Run: headless pygame with SDL's dummy video driver; simulated clock (each Clock.tick advances the game by its frame time, no real sleeping); random seed 0; keys injected as events and as key.get_pressed() state; no mouse input; restart key SPACE tapped at the start of phases 3 and 4.
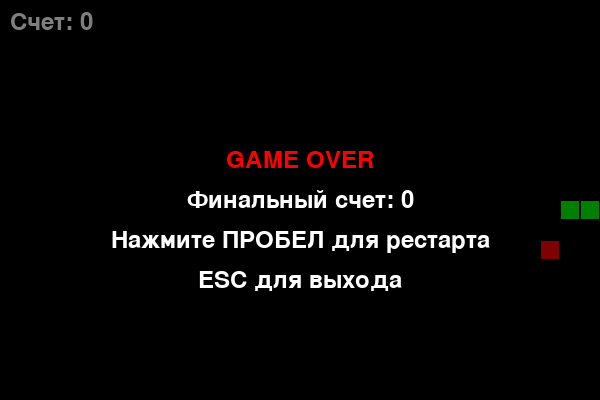
Frame 1 of 4 · flips 1–60 · no input
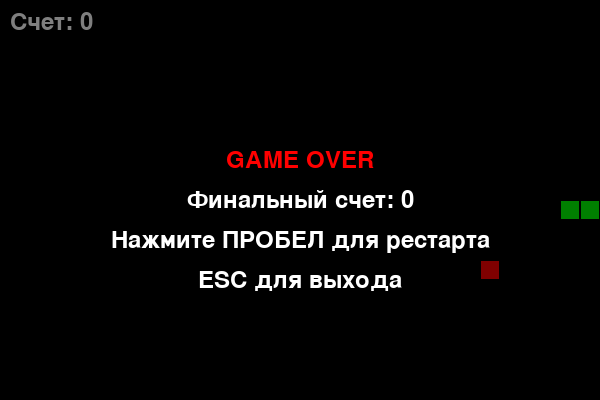
Frame 2 of 4 · flips 61–180 · tapped SPACE, RETURN · held RIGHT (→), D
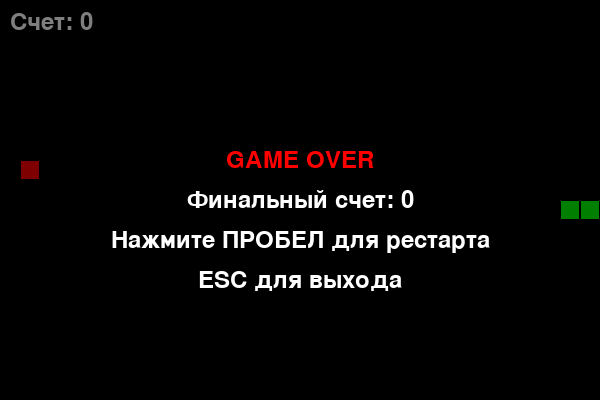
Frame 3 of 4 · flips 181–300 · tapped SPACE · held DOWN (↓), S
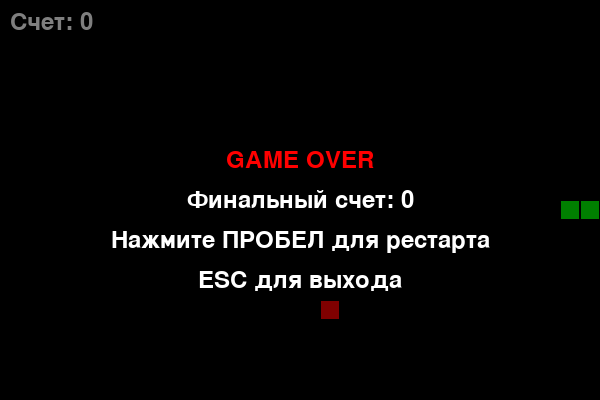
Frame 4 of 4 · flips 301–420 · tapped SPACE · held LEFT (←), A, UP (↑), W

The pygame program that drew these frames:

import pygame
import random
import sys

# Инициализация Pygame
pygame.init()

# Константы
WINDOW_WIDTH = 600
WINDOW_HEIGHT = 400
CELL_SIZE = 20
FPS = 10

# Цвета
BLACK = (0, 0, 0)
WHITE = (255, 255, 255)
GREEN = (0, 255, 0)
DARK_GREEN = (0, 200, 0)
RED = (255, 0, 0)

# Направления
UP = (0, -1)
DOWN = (0, 1)
LEFT = (-1, 0)
RIGHT = (1, 0)

class Snake:
    def __init__(self):
        self.reset()
    
    def reset(self):
        start_x = WINDOW_WIDTH // 2
        start_y = WINDOW_HEIGHT // 2
        self.body = [(start_x, start_y), 
                     (start_x - CELL_SIZE, start_y), 
                     (start_x - 2 * CELL_SIZE, start_y)]
        self.direction = RIGHT
        self.grow = False
    
    def move(self):
        head_x, head_y = self.body[0]
        dir_x, dir_y = self.direction
        new_head = (head_x + dir_x * CELL_SIZE, head_y + dir_y * CELL_SIZE)
        
        self.body.insert(0, new_head)
        
        if not self.grow:
            self.body.pop()
        else:
            self.grow = False
    
    def change_direction(self, new_direction):
        # Запрещаем разворот на 180 градусов
        if (new_direction[0] * -1, new_direction[1] * -1) != self.direction:
            self.direction = new_direction
    
    def check_collision(self):
        head = self.body[0]
        
        # Проверка столкновения со стенами
        if (head[0] < 0 or head[0] >= WINDOW_WIDTH or 
            head[1] < 0 or head[1] >= WINDOW_HEIGHT):
            return True
        
        # Проверка столкновения с собой
        if head in self.body[1:]:
            return True
        
        return False
    
    def draw(self, surface):
        for i, segment in enumerate(self.body):
            color = DARK_GREEN if i == 0 else GREEN
            rect = pygame.Rect(segment[0], segment[1], CELL_SIZE, CELL_SIZE)
            pygame.draw.rect(surface, color, rect)
            # Добавляем обводку для красоты
            pygame.draw.rect(surface, BLACK, rect, 1)

class Food:
    def __init__(self):
        self.position = (0, 0)
        self.randomize_position([])
    
    def randomize_position(self, snake_body):
        while True:
            x = random.randint(0, (WINDOW_WIDTH - CELL_SIZE) // CELL_SIZE) * CELL_SIZE
            y = random.randint(0, (WINDOW_HEIGHT - CELL_SIZE) // CELL_SIZE) * CELL_SIZE
            self.position = (x, y)
            
            # Проверяем, что еда не появилась на змейке
            if self.position not in snake_body:
                break
    
    def draw(self, surface):
        rect = pygame.Rect(self.position[0], self.position[1], CELL_SIZE, CELL_SIZE)
        pygame.draw.rect(surface, RED, rect)
        pygame.draw.rect(surface, BLACK, rect, 1)

class Game:
    def __init__(self):
        self.screen = pygame.display.set_mode((WINDOW_WIDTH, WINDOW_HEIGHT))
        pygame.display.set_caption('Змейка')
        self.clock = pygame.time.Clock()
        self.font = pygame.font.Font(None, 36)
        self.snake = Snake()
        self.food = Food()
        self.score = 0
        self.game_over = False
    
    def handle_events(self):
        for event in pygame.event.get():
            if event.type == pygame.QUIT:
                return False
            
            if event.type == pygame.KEYDOWN:
                if self.game_over:
                    if event.key == pygame.K_SPACE:
                        self.restart()
                    elif event.key == pygame.K_ESCAPE:
                        return False
                else:
                    if event.key == pygame.K_UP or event.key == pygame.K_w:
                        self.snake.change_direction(UP)
                    elif event.key == pygame.K_DOWN or event.key == pygame.K_s:
                        self.snake.change_direction(DOWN)
                    elif event.key == pygame.K_LEFT or event.key == pygame.K_a:
                        self.snake.change_direction(LEFT)
                    elif event.key == pygame.K_RIGHT or event.key == pygame.K_d:
                        self.snake.change_direction(RIGHT)
        
        return True
    
    def update(self):
        if self.game_over:
            return
        
        self.snake.move()
        
        # Проверка столкновений
        if self.snake.check_collision():
            self.game_over = True
            return
        
        # Проверка поедания еды
        if self.snake.body[0] == self.food.position:
            self.snake.grow = True
            self.score += 10
            self.food.randomize_position(self.snake.body)
    
    def draw(self):
        self.screen.fill(BLACK)
        
        self.snake.draw(self.screen)
        self.food.draw(self.screen)
        
        # Отображение счета
        score_text = self.font.render(f'Счет: {self.score}', True, WHITE)
        self.screen.blit(score_text, (10, 10))
        
        if self.game_over:
            # Затемнение экрана
            overlay = pygame.Surface((WINDOW_WIDTH, WINDOW_HEIGHT))
            overlay.set_alpha(128)
            overlay.fill(BLACK)
            self.screen.blit(overlay, (0, 0))
            
            # Текст Game Over
            game_over_text = self.font.render('GAME OVER', True, RED)
            score_text = self.font.render(f'Финальный счет: {self.score}', True, WHITE)
            restart_text = self.font.render('Нажмите ПРОБЕЛ для рестарта', True, WHITE)
            escape_text = self.font.render('ESC для выхода', True, WHITE)
            
            text_rect = game_over_text.get_rect(center=(WINDOW_WIDTH // 2, WINDOW_HEIGHT // 2 - 40))
            score_rect = score_text.get_rect(center=(WINDOW_WIDTH // 2, WINDOW_HEIGHT // 2))
            restart_rect = restart_text.get_rect(center=(WINDOW_WIDTH // 2, WINDOW_HEIGHT // 2 + 40))
            escape_rect = escape_text.get_rect(center=(WINDOW_WIDTH // 2, WINDOW_HEIGHT // 2 + 80))
            
            self.screen.blit(game_over_text, text_rect)
            self.screen.blit(score_text, score_rect)
            self.screen.blit(restart_text, restart_rect)
            self.screen.blit(escape_text, escape_rect)
        
        pygame.display.flip()
    
    def restart(self):
        self.snake.reset()
        self.food.randomize_position([])
        self.score = 0
        self.game_over = False
    
    def run(self):
        running = True
        while running:
            running = self.handle_events()
            self.update()
            self.draw()
            self.clock.tick(FPS)
        
        pygame.quit()
        sys.exit()

if __name__ == '__main__':
    game = Game()
    game.run()
